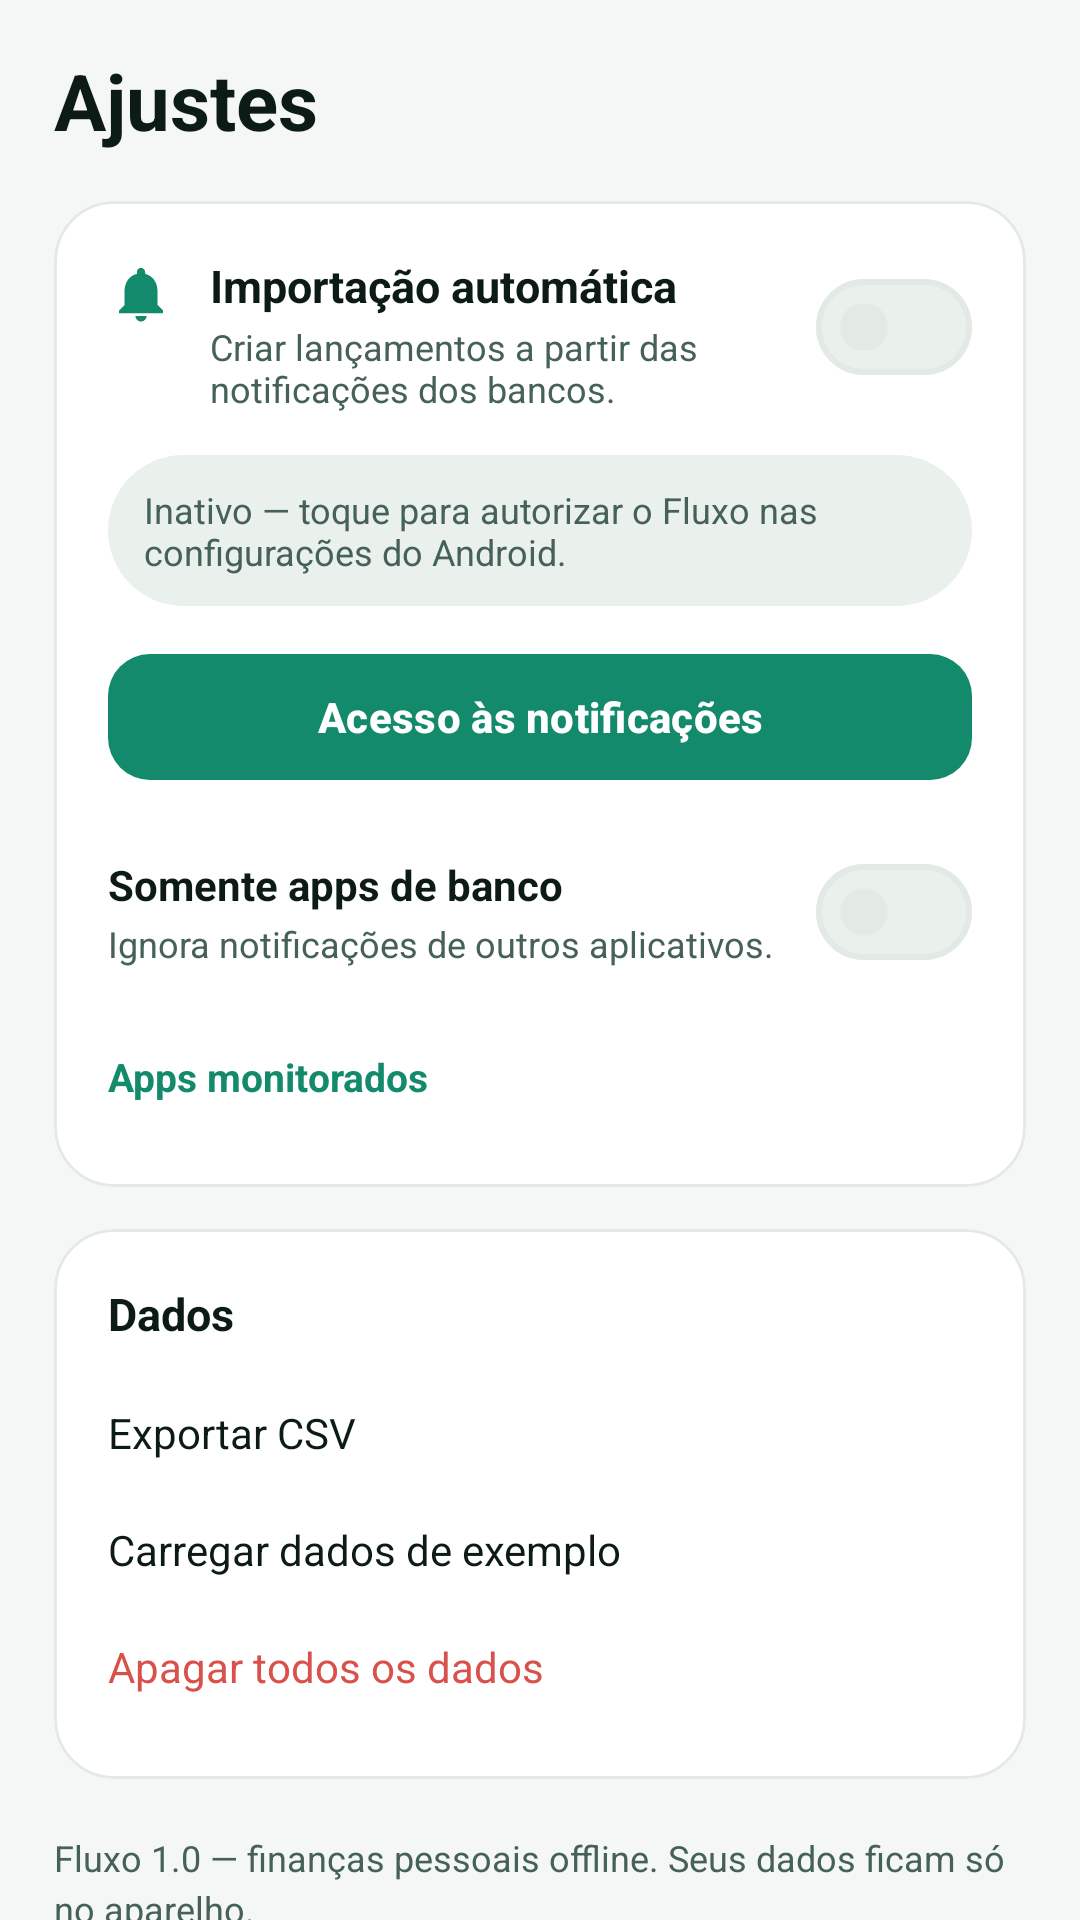

Produce the Android XML layout that renders to this screen, including the resource entries it uses.
<!-- AndroidManifest.xml: application theme Theme.Fluxo -->
<!-- res/layout/fragment_settings.xml -->
<?xml version="1.0" encoding="utf-8"?>
<androidx.core.widget.NestedScrollView xmlns:android="http://schemas.android.com/apk/res/android"
    xmlns:app="http://schemas.android.com/apk/res-auto"
    android:layout_width="match_parent"
    android:layout_height="match_parent"
    android:clipToPadding="false"
    android:fillViewport="true"
    android:scrollbars="none">

    <LinearLayout
        android:layout_width="match_parent"
        android:layout_height="wrap_content"
        android:orientation="vertical"
        android:paddingStart="18dp"
        android:paddingTop="16dp"
        android:paddingEnd="18dp"
        android:paddingBottom="120dp">

        <TextView
            android:layout_width="wrap_content"
            android:layout_height="wrap_content"
            android:text="@string/tab_settings"
            android:textColor="@color/ink"
            android:textSize="26sp"
            android:textStyle="bold" />

        <com.google.android.material.card.MaterialCardView
            style="@style/Widget.Fluxo.Card"
            android:layout_width="match_parent"
            android:layout_height="wrap_content"
            android:layout_marginTop="16dp">

            <LinearLayout
                android:layout_width="match_parent"
                android:layout_height="wrap_content"
                android:orientation="vertical">

                <LinearLayout
                    android:layout_width="match_parent"
                    android:layout_height="wrap_content"
                    android:orientation="horizontal">

                    <ImageView
                        android:layout_width="22dp"
                        android:layout_height="22dp"
                        android:layout_marginTop="2dp"
                        android:contentDescription="@null"
                        android:src="@drawable/ic_bell"
                        app:tint="@color/primary" />

                    <LinearLayout
                        android:layout_width="0dp"
                        android:layout_height="wrap_content"
                        android:layout_marginStart="12dp"
                        android:layout_weight="1"
                        android:orientation="vertical">

                        <TextView
                            android:layout_width="wrap_content"
                            android:layout_height="wrap_content"
                            android:text="@string/settings_auto_import"
                            android:textColor="@color/ink"
                            android:textSize="15sp"
                            android:textStyle="bold" />

                        <TextView
                            android:layout_width="wrap_content"
                            android:layout_height="wrap_content"
                            android:layout_marginTop="2dp"
                            android:text="@string/settings_auto_import_desc"
                            android:textColor="@color/ink_soft"
                            android:textSize="12sp" />
                    </LinearLayout>

                    <com.google.android.material.materialswitch.MaterialSwitch
                        android:id="@+id/autoImportSwitch"
                        android:layout_width="wrap_content"
                        android:layout_height="wrap_content" />
                </LinearLayout>

                <TextView
                    android:id="@+id/accessStatus"
                    android:layout_width="match_parent"
                    android:layout_height="wrap_content"
                    android:layout_marginTop="14dp"
                    android:background="@drawable/bg_pill_soft"
                    android:paddingStart="12dp"
                    android:paddingTop="10dp"
                    android:paddingEnd="12dp"
                    android:paddingBottom="10dp"
                    android:text="@string/settings_access_off"
                    android:textColor="@color/ink_soft"
                    android:textSize="12sp" />

                <com.google.android.material.button.MaterialButton
                    android:id="@+id/accessButton"
                    style="@style/Widget.Fluxo.Button"
                    android:layout_width="match_parent"
                    android:layout_height="wrap_content"
                    android:layout_marginTop="12dp"
                    android:text="@string/settings_access" />

                <LinearLayout
                    android:layout_width="match_parent"
                    android:layout_height="wrap_content"
                    android:layout_marginTop="16dp"
                    android:gravity="center_vertical"
                    android:orientation="horizontal">

                    <LinearLayout
                        android:layout_width="0dp"
                        android:layout_height="wrap_content"
                        android:layout_weight="1"
                        android:orientation="vertical">

                        <TextView
                            android:layout_width="wrap_content"
                            android:layout_height="wrap_content"
                            android:text="@string/settings_only_banks"
                            android:textColor="@color/ink"
                            android:textSize="14sp"
                            android:textStyle="bold" />

                        <TextView
                            android:layout_width="wrap_content"
                            android:layout_height="wrap_content"
                            android:layout_marginTop="2dp"
                            android:text="@string/settings_only_banks_desc"
                            android:textColor="@color/ink_soft"
                            android:textSize="12sp" />
                    </LinearLayout>

                    <com.google.android.material.materialswitch.MaterialSwitch
                        android:id="@+id/onlyBanksSwitch"
                        android:layout_width="wrap_content"
                        android:layout_height="wrap_content" />
                </LinearLayout>

                <TextView
                    android:id="@+id/appsRow"
                    android:layout_width="match_parent"
                    android:layout_height="wrap_content"
                    android:layout_marginTop="12dp"
                    android:background="?attr/selectableItemBackground"
                    android:paddingTop="10dp"
                    android:paddingBottom="10dp"
                    android:text="@string/settings_apps"
                    android:textColor="@color/primary"
                    android:textSize="13sp"
                    android:textStyle="bold" />
            </LinearLayout>
        </com.google.android.material.card.MaterialCardView>

        <com.google.android.material.card.MaterialCardView
            style="@style/Widget.Fluxo.Card"
            android:layout_width="match_parent"
            android:layout_height="wrap_content"
            android:layout_marginTop="14dp">

            <LinearLayout
                android:layout_width="match_parent"
                android:layout_height="wrap_content"
                android:orientation="vertical">

                <TextView
                    android:layout_width="wrap_content"
                    android:layout_height="wrap_content"
                    android:text="@string/settings_data"
                    android:textColor="@color/ink"
                    android:textSize="15sp"
                    android:textStyle="bold" />

                <TextView
                    android:id="@+id/exportRow"
                    android:layout_width="match_parent"
                    android:layout_height="wrap_content"
                    android:layout_marginTop="10dp"
                    android:background="?attr/selectableItemBackground"
                    android:paddingTop="10dp"
                    android:paddingBottom="10dp"
                    android:text="@string/settings_export"
                    android:textColor="@color/ink"
                    android:textSize="14sp" />

                <TextView
                    android:id="@+id/seedRow"
                    android:layout_width="match_parent"
                    android:layout_height="wrap_content"
                    android:background="?attr/selectableItemBackground"
                    android:paddingTop="10dp"
                    android:paddingBottom="10dp"
                    android:text="@string/settings_seed"
                    android:textColor="@color/ink"
                    android:textSize="14sp" />

                <TextView
                    android:id="@+id/wipeRow"
                    android:layout_width="match_parent"
                    android:layout_height="wrap_content"
                    android:background="?attr/selectableItemBackground"
                    android:paddingTop="10dp"
                    android:paddingBottom="10dp"
                    android:text="@string/settings_wipe"
                    android:textColor="@color/expense"
                    android:textSize="14sp" />
            </LinearLayout>
        </com.google.android.material.card.MaterialCardView>

        <TextView
            android:layout_width="match_parent"
            android:layout_height="wrap_content"
            android:layout_marginTop="18dp"
            android:lineSpacingExtra="3dp"
            android:text="@string/settings_about_body"
            android:textColor="@color/ink_soft"
            android:textSize="12sp" />
    </LinearLayout>
</androidx.core.widget.NestedScrollView>
<!-- resources referenced by this layout -->
<resources>
  <color name="expense">#D9514B</color>
  <color name="ink">#0C1B16</color>
  <color name="ink_soft">#46605A</color>
  <color name="primary">#128A6B</color>
  <!-- drawable bg_pill_soft (drawable) -->
  <?xml version="1.0" encoding="utf-8"?>
  <shape xmlns:android="http://schemas.android.com/apk/res/android" android:shape="rectangle">
      <solid android:color="@color/surface_alt" />
      <corners android:radius="100dp" />
  </shape>
  <!-- drawable ic_bell (drawable) -->
  <vector xmlns:android="http://schemas.android.com/apk/res/android"
      android:width="24dp" android:height="24dp"
      android:viewportWidth="24" android:viewportHeight="24">
      <path android:fillColor="#FF000000" android:pathData="M12,22c1.1,0 2,-0.9 2,-2h-4c0,1.1 0.9,2 2,2zM18,16v-5c0,-3.07 -1.63,-5.64 -4.5,-6.32V4c0,-0.83 -0.67,-1.5 -1.5,-1.5s-1.5,0.67 -1.5,1.5v0.68C7.64,5.36 6,7.92 6,11v5l-2,2v1h16v-1l-2,-2z" />
  </vector>
  <string name="settings_about_body">Fluxo 1.0 — finanças pessoais offline. Seus dados ficam só no aparelho.</string>
  <string name="settings_access">Acesso às notificações</string>
  <string name="settings_access_off">Inativo — toque para autorizar o Fluxo nas configurações do Android.</string>
  <string name="settings_apps">Apps monitorados</string>
  <string name="settings_auto_import">Importação automática</string>
  <string name="settings_auto_import_desc">Criar lançamentos a partir das notificações dos bancos.</string>
  <string name="settings_data">Dados</string>
  <string name="settings_export">Exportar CSV</string>
  <string name="settings_only_banks">Somente apps de banco</string>
  <string name="settings_only_banks_desc">Ignora notificações de outros aplicativos.</string>
  <string name="settings_seed">Carregar dados de exemplo</string>
  <string name="settings_wipe">Apagar todos os dados</string>
  <string name="tab_settings">Ajustes</string>
  <style name="Widget.Fluxo.Button" parent="Widget.Material3.Button">
          <item name="cornerRadius">14dp</item>
          <item name="android:minHeight">50dp</item>
          <item name="android:textAllCaps">false</item>
          <item name="android:textStyle">bold</item>
      </style>
  <style name="Widget.Fluxo.Card" parent="Widget.Material3.CardView.Elevated">
          <item name="cardBackgroundColor">@color/surface</item>
          <item name="cardCornerRadius">20dp</item>
          <item name="cardElevation">0dp</item>
          <item name="strokeColor">@color/divider</item>
          <item name="strokeWidth">1dp</item>
          <item name="contentPadding">18dp</item>
      </style>
  <color name="surface_alt">#EAF1ED</color>
  <color name="surface">#FFFFFF</color>
  <color name="divider">#E3EAE6</color>
  <color name="white">#FFFFFF</color>
  <color name="primary_light">#DCF3EA</color>
  <color name="primary_dark">#0A5F49</color>
  <color name="accent">#F4B740</color>
  <color name="bg">#F4F7F5</color>
  <color name="expense_soft">#FBE7E5</color>
  <style name="Theme.Fluxo.Dialog" parent="ThemeOverlay.Material3.MaterialAlertDialog">
          <item name="shapeAppearanceMediumComponent">@style/Shape.Fluxo.Large</item>
      </style>
  <style name="Shape.Fluxo.Large" parent="ShapeAppearance.Material3.LargeComponent">
          <item name="cornerFamily">rounded</item>
          <item name="cornerSize">24dp</item>
      </style>
</resources>
